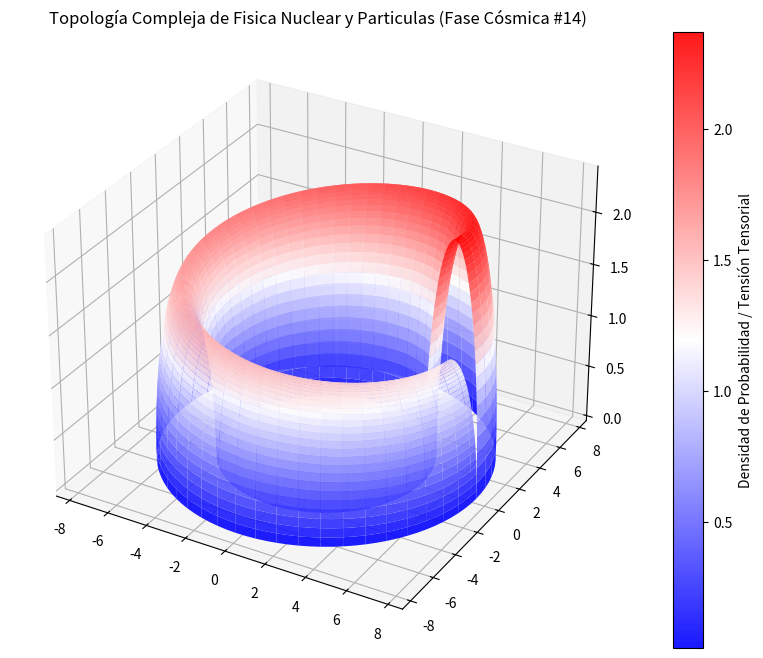

Recreate this plot in Python.
%matplotlib inline
# Simulación Cósmica: Fisica Nuclear y Particulas - Variante 14
import numpy as np
import matplotlib.pyplot as plt
from mpl_toolkits.mplot3d import Axes3D

# Parámetros Físicos Cuánticos/Relativistas
alpha = 6.259
beta = 1.331
gamma = 2.385

u = np.linspace(0, 2 * np.pi, 100)
v = np.linspace(0, np.pi, 100)
U, V = np.meshgrid(u, v)

# Topología Espacio-Temporal Avanzada (Fase Cósmica)
X = (alpha + beta * np.cos(V)) * np.cos(U)
Y = (alpha + beta * np.cos(V)) * np.sin(U)
Z = gamma * np.sin(V) * np.exp(-U/10)

fig = plt.figure(figsize=(12, 8))
ax = fig.add_subplot(111, projection='3d')
surf = ax.plot_surface(X, Y, Z, cmap='bwr', edgecolor='none', alpha=0.9)

fig.colorbar(surf, ax=ax, label='Densidad de Probabilidad / Tensión Tensorial')
plt.title(r'Topología Compleja de Fisica Nuclear y Particulas (Fase Cósmica #14)')
plt.show()
